Run: headless pygame with SDL's dummy video driver; simulated clock (each Clock.tick advances the game by its frame time, no real sleeping); random seed 0; keys injected as events and as key.get_pressed() state; no mouse input.
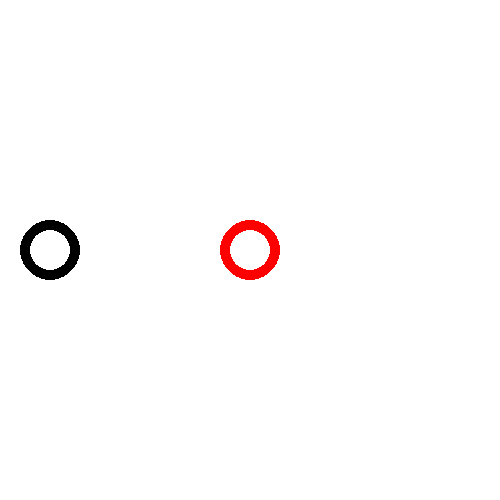
Frame 1 of 4 · flips 1–60 · no input
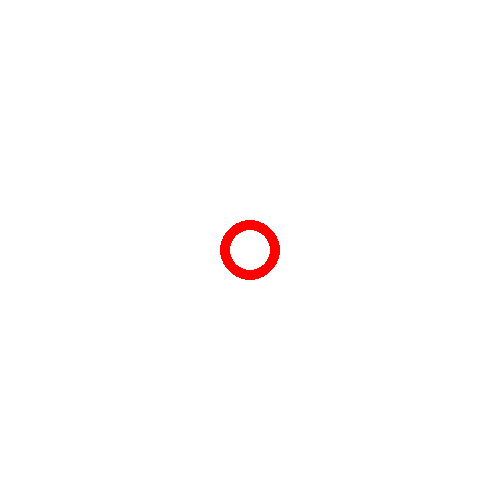
Frame 2 of 4 · flips 61–180 · tapped SPACE, RETURN · held RIGHT (→), D
Frame 3 of 4 · flips 181–300 · held DOWN (↓), S · screen unchanged from frame 2, image omitted
Frame 4 of 4 · flips 301–420 · held LEFT (←), A, UP (↑), W · screen unchanged from frame 3, image omitted

The pygame program that drew these frames:

# create two balls -- DONE
# Have balls collide with each other
	# ball1 will have a momentum and when it collides with ball2 the momentum will be transferred to ball2
		# when spacebar is pressed than move ball1 when ball2 hits wall stop
			# apply charge when spacebar is held
		# Have different speeds

import pygame

pygame.init()

# OBJECT CLASS
class Ball:
	def __init__(self, x_pos, y_pos, radius, color, velocity, mass):
		self.x_pos = x_pos
		self.y_pos = y_pos
		self.center = pygame.math.Vector2(self.x_pos, self.y_pos)	

		self.radius = radius
		self.color = color

		self.velocity = velocity
		self.mass = mass
		
		self.activate = False

	def draw_object(self, surface):
		pygame.draw.circle(surface, self.color, self.center, self.radius, self.mass)

	def move_object(self):
		self.center[0] += self.velocity

# CLOCK
clock = pygame.time.Clock()

# SCREEN
screen = pygame.display.set_mode((500, 500))
pygame.display.set_caption("Momentum")

# BALL
ball1 = Ball(50, 250, 30, "black", 7, 10)
ball2 = Ball(250, 250, 30, "red", 7, 10)

activate = False

# GAME LOOP
running = True

while running:
	for event in pygame.event.get():
		if event.type == pygame.QUIT:
			running = False

		if event.type == pygame.KEYDOWN:
			if event.key == pygame.K_SPACE:
				ball1.activate = True

#		if event.type == pygame.KEYUP:	
#			ball1.activate = False
#			print(False)

	screen.fill("white")

	# MOVEMENT
	if ball1.activate == True:
		ball1.move_object()
	
	# DRAW
	ball1.draw_object(screen)
	ball2.draw_object(screen)

	pygame.display.update()

	clock.tick(40)

pygame.quit()
